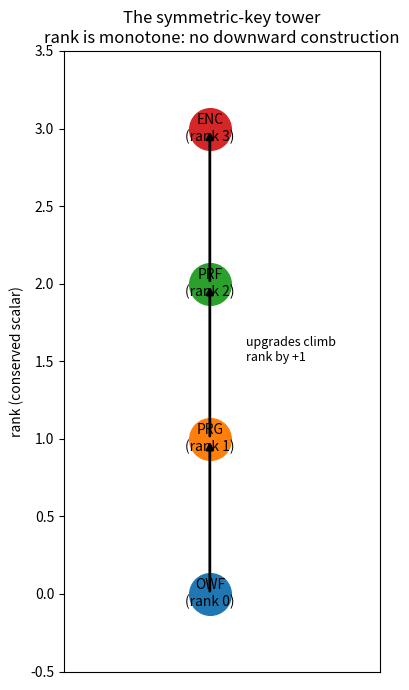

Reproduce this figure in Python.
"""Visualize the primitive tower as a rank-graded DAG: upgrades go strictly
upward in rank, so every downward arrow is a black-box separation."""
import matplotlib.pyplot as plt

names = ["OWF", "PRG", "PRF", "ENC"]
ranks = [0, 1, 2, 3]

fig, ax = plt.subplots(figsize=(4, 7))
for name, r in zip(names, ranks):
    ax.scatter(0, r, s=900, zorder=3)
    ax.annotate(f"{name}\n(rank {r})", (0, r), ha="center", va="center", zorder=4)
for r in range(3):
    ax.annotate("", xy=(0, r + 1), xytext=(0, r),
                arrowprops=dict(arrowstyle="-|>", lw=2))
ax.annotate("upgrades climb\nrank by +1", (0.15, 1.5), fontsize=9)
ax.set_xlim(-0.6, 0.7)
ax.set_ylim(-0.5, 3.5)
ax.set_ylabel("rank (conserved scalar)")
ax.set_title("The symmetric-key tower\nrank is monotone: no downward construction")
ax.set_xticks([])
plt.tight_layout()
plt.savefig("rank_tower.png", dpi=150)
print("wrote rank_tower.png")
